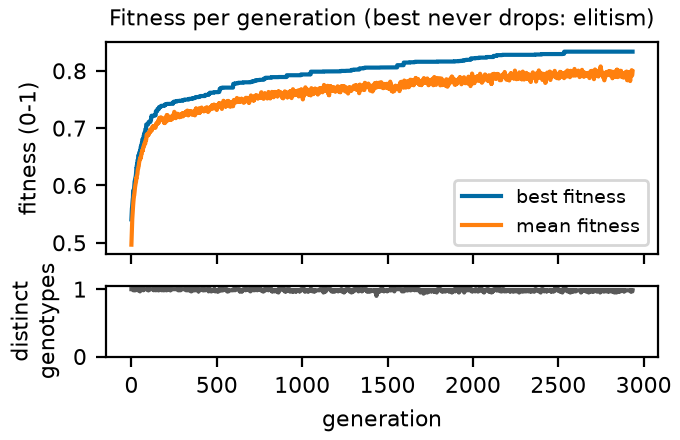

The data file committed next to this chart (first rows):
generation, best, mean, diversity
0, 0.5408, 0.4967, 1.0
1, 0.5484, 0.5063, 1.0
2, 0.5585, 0.5191, 1.0
3, 0.5599, 0.5259, 1.0
4, 0.5618, 0.5339, 1.0
5, 0.566, 0.5411, 1.0
6, 0.5691, 0.5465, 1.0
7, 0.574, 0.5504, 1.0
8, 0.5768, 0.5547, 1.0
9, 0.5777, 0.5607, 1.0
10, 0.5898, 0.5649, 1.0
11, 0.5898, 0.5696, 0.9833
12, 0.5909, 0.5727, 1.0
13, 0.5915, 0.5757, 1.0
14, 0.5915, 0.5777, 1.0
15, 0.5943, 0.5817, 1.0
16, 0.5952, 0.582, 1.0
17, 0.5998, 0.5846, 1.0
18, 0.6039, 0.5878, 0.9833
19, 0.6072, 0.5899, 1.0
20, 0.6079, 0.594, 1.0
21, 0.6106, 0.5963, 1.0
22, 0.6116, 0.5988, 1.0
23, 0.6119, 0.6002, 0.9833
24, 0.6136, 0.6023, 1.0
25, 0.615, 0.604, 1.0
26, 0.6177, 0.605, 1.0
27, 0.6208, 0.6064, 1.0
28, 0.6269, 0.6099, 1.0
29, 0.6296, 0.6131, 1.0
30, 0.6296, 0.6124, 1.0
31, 0.6333, 0.6148, 1.0
32, 0.6333, 0.6167, 1.0
33, 0.6374, 0.618, 1.0
34, 0.6374, 0.6187, 1.0
35, 0.6374, 0.6198, 1.0
36, 0.6442, 0.6245, 1.0
37, 0.6442, 0.6264, 0.9833
38, 0.6447, 0.6284, 0.9833
39, 0.6447, 0.6291, 1.0
40, 0.652, 0.6301, 1.0
41, 0.652, 0.6326, 1.0
42, 0.652, 0.6334, 1.0
43, 0.652, 0.6338, 1.0
44, 0.652, 0.6376, 1.0
45, 0.6563, 0.6397, 1.0
46, 0.657, 0.6412, 1.0
47, 0.657, 0.6426, 1.0
48, 0.657, 0.6439, 1.0
49, 0.6578, 0.6447, 1.0
50, 0.6604, 0.6462, 0.9667
51, 0.6604, 0.6476, 1.0
52, 0.6604, 0.6461, 1.0
53, 0.6638, 0.6471, 0.9833
54, 0.6654, 0.6477, 1.0
55, 0.6677, 0.6502, 1.0
56, 0.6677, 0.6501, 1.0
57, 0.6688, 0.6515, 1.0
58, 0.6704, 0.6547, 1.0
59, 0.6704, 0.6562, 1.0
... 2,876 more rows
